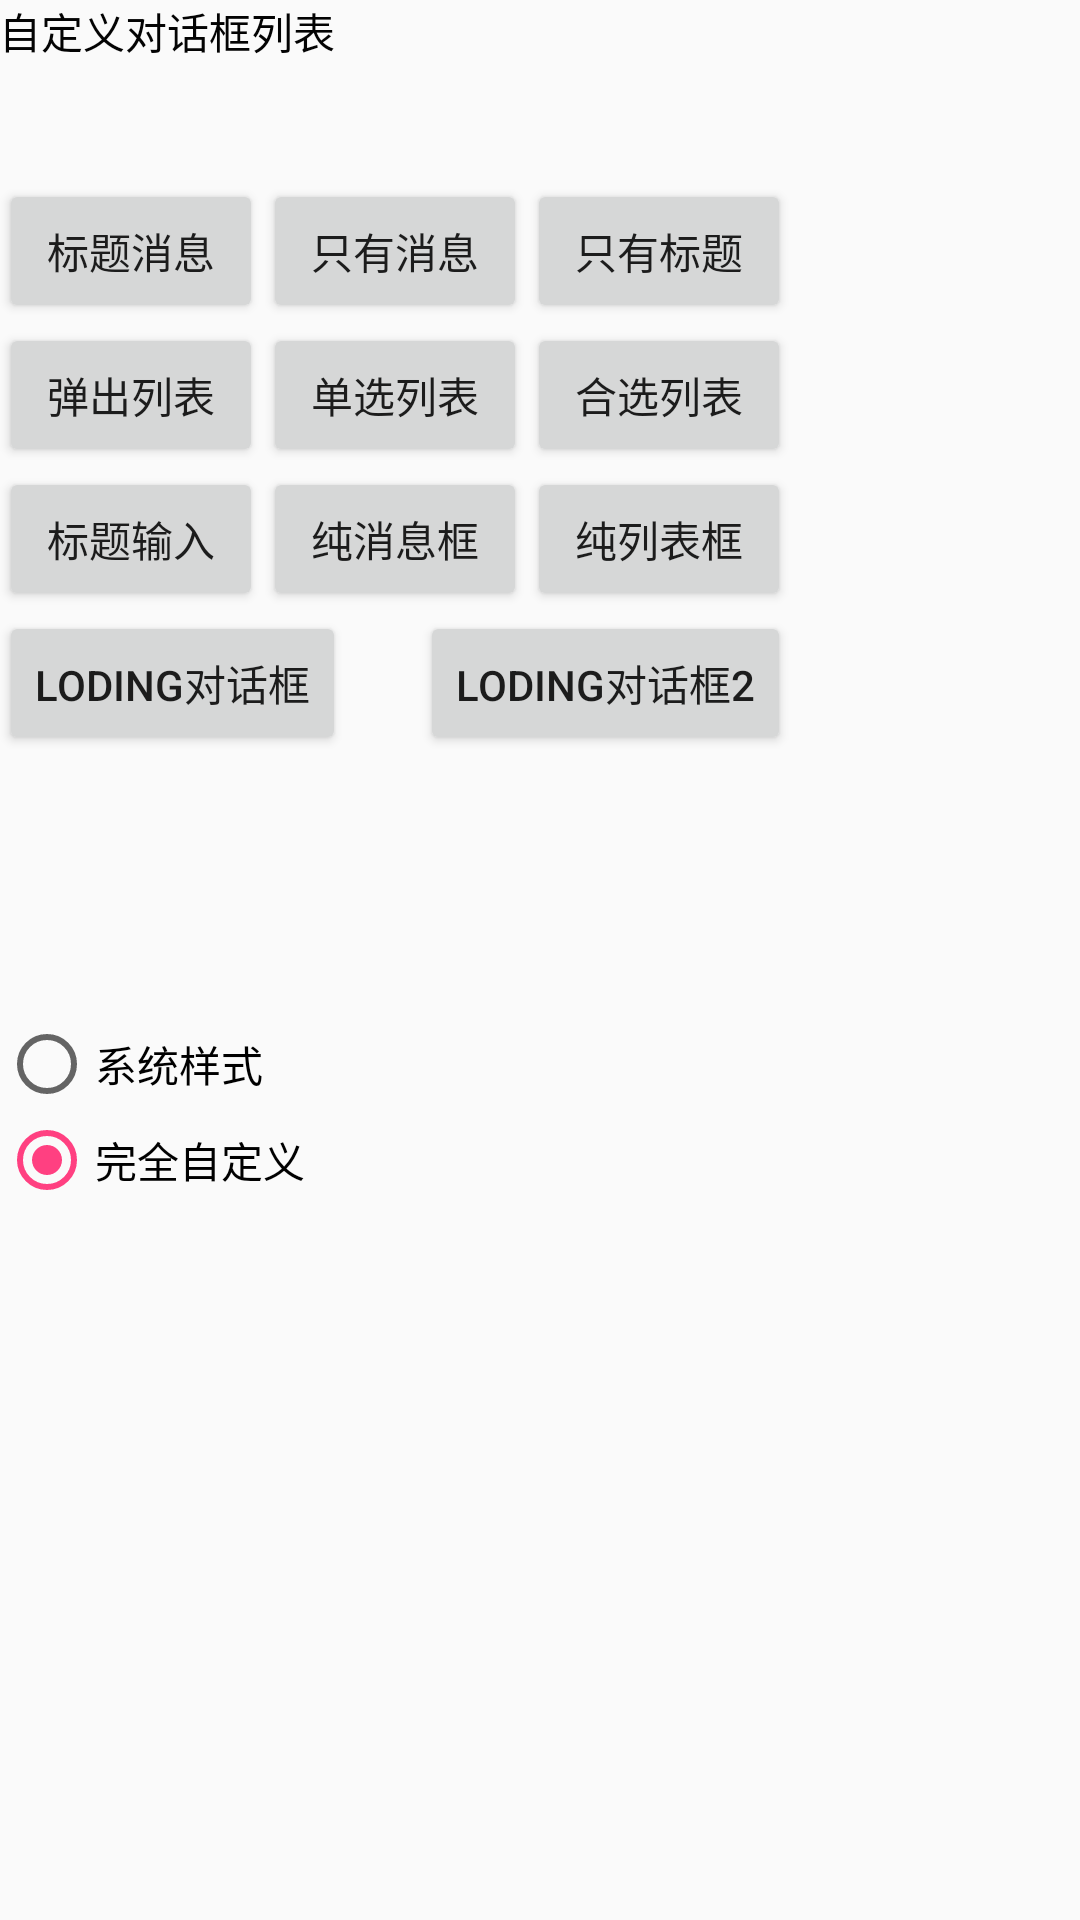

Reconstruct the res/layout file that produces this screen, plus the resources it refers to.
<!-- AndroidManifest.xml: application theme AppTheme -->
<!-- res/layout/activity_main.xml -->
<?xml version="1.0" encoding="utf-8"?>
<RelativeLayout xmlns:android="http://schemas.android.com/apk/res/android"
    xmlns:tools="http://schemas.android.com/tools"
    android:layout_width="match_parent"
    android:layout_height="match_parent"
    android:paddingBottom="@dimen/activity_vertical_margin"
    android:paddingLeft="@dimen/activity_horizontal_margin"
    android:paddingRight="@dimen/activity_horizontal_margin"
    android:paddingTop="@dimen/activity_vertical_margin"
    tools:context="org.qc.icustom_andyalertdialog.MainActivity">

    <TextView
        android:layout_width="wrap_content"
        android:layout_height="wrap_content"
        android:text="自定义对话框列表"
        android:textColor="#030303"
        android:id="@+id/textView" />

    <Button
        android:layout_width="wrap_content"
        android:layout_height="wrap_content"
        android:text="标题消息"
        android:id="@+id/button"
        android:layout_below="@+id/textView"
        android:layout_alignParentLeft="true"
        android:layout_alignParentStart="true"
        android:layout_marginTop="39dp" />

    <Button
        android:layout_width="wrap_content"
        android:layout_height="wrap_content"
        android:text="只有消息"
        android:id="@+id/button2"
        android:layout_alignBottom="@+id/button"
        android:layout_toRightOf="@+id/button"
        android:layout_toEndOf="@+id/button" />

    <Button
        android:layout_width="wrap_content"
        android:layout_height="wrap_content"
        android:text="只有标题"
        android:id="@+id/button3"
        android:layout_alignTop="@+id/button2"
        android:layout_toRightOf="@+id/button2"
        android:layout_toEndOf="@+id/button2" />

    <Button
        android:layout_width="wrap_content"
        android:layout_height="wrap_content"
        android:text="弹出列表"
        android:id="@+id/button4"
        android:layout_below="@+id/button"
        android:layout_alignParentLeft="true"
        android:layout_alignParentStart="true" />

    <Button
        android:layout_width="wrap_content"
        android:layout_height="wrap_content"
        android:text="单选列表"
        android:id="@+id/button5"
        android:layout_alignBottom="@+id/button4"
        android:layout_toRightOf="@+id/button4"
        android:layout_toEndOf="@+id/button4" />

    <Button
        android:layout_width="wrap_content"
        android:layout_height="wrap_content"
        android:text="合选列表"
        android:id="@+id/button6"
        android:layout_alignTop="@+id/button5"
        android:layout_alignLeft="@+id/button3"
        android:layout_alignStart="@+id/button3" />

    <Button
        android:layout_width="wrap_content"
        android:layout_height="wrap_content"
        android:text="标题输入"
        android:id="@+id/button7"
        android:layout_below="@+id/button4"
        android:layout_alignParentLeft="true"
        android:layout_alignParentStart="true" />

    <Button
        android:layout_width="wrap_content"
        android:layout_height="wrap_content"
        android:text="纯消息框"
        android:id="@+id/button8"
        android:layout_alignBottom="@+id/button7"
        android:layout_alignLeft="@+id/button5"
        android:layout_alignStart="@+id/button5" />

    <Button
        android:layout_width="wrap_content"
        android:layout_height="wrap_content"
        android:text="纯列表框"
        android:id="@+id/button9"
        android:layout_alignBottom="@+id/button8"
        android:layout_alignLeft="@+id/button6"
        android:layout_alignStart="@+id/button6" />

    <Button
        android:layout_width="wrap_content"
        android:layout_height="wrap_content"
        android:text="Loding对话框"
        android:id="@+id/button10"
        android:layout_below="@+id/button7"
        android:layout_alignParentLeft="true"
        android:layout_alignParentStart="true" />

    <Button
        android:layout_width="wrap_content"
        android:layout_height="wrap_content"
        android:text="Loding对话框2"
        android:id="@+id/button11"
        android:layout_alignBottom="@+id/button10"
        android:layout_alignRight="@+id/button9"
        android:layout_alignEnd="@+id/button9" />

    <RadioGroup
        android:layout_width="match_parent"
        android:layout_height="match_parent"
        android:layout_below="@+id/button10"
        android:layout_alignParentLeft="true"
        android:layout_alignParentStart="true"
        android:layout_marginTop="87dp">

        <RadioButton
            android:id="@+id/radio0"
            android:layout_width="wrap_content"
            android:layout_height="wrap_content"
            android:text="系统样式"/>

        <RadioButton
            android:id="@+id/radio1"
            android:layout_width="wrap_content"
            android:layout_height="wrap_content"
            android:checked="true"
            android:text="完全自定义"/>

    </RadioGroup>
</RelativeLayout>
<!-- resources referenced by this layout -->
<resources>
  <style name="AppTheme" parent="Theme.AppCompat.Light.DarkActionBar">
          
          <item name="colorPrimary">@color/colorPrimary</item>
          <item name="colorPrimaryDark">@color/colorPrimaryDark</item>
          <item name="colorAccent">@color/colorAccent</item>
      </style>
  <color name="colorPrimary">#3F51B5</color>
  <color name="colorPrimaryDark">#303F9F</color>
  <color name="colorAccent">#FF4081</color>
</resources>
